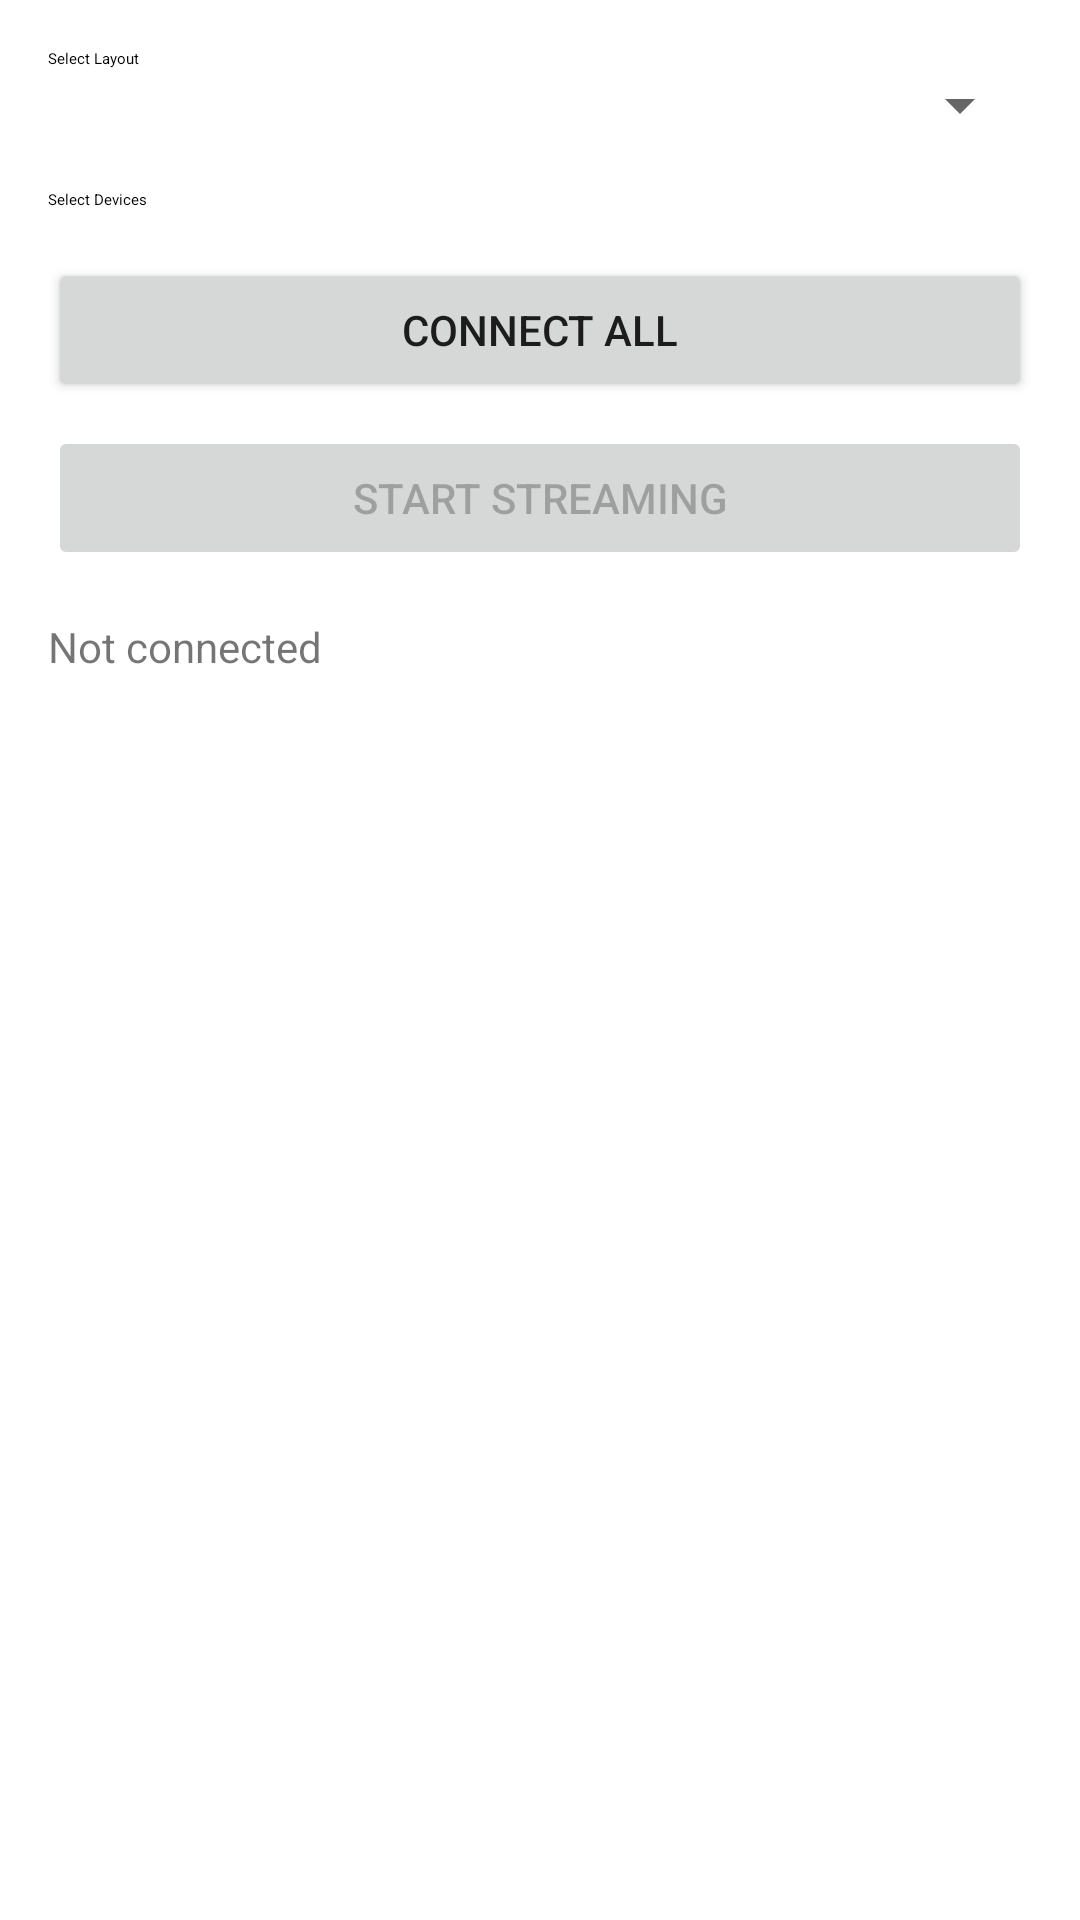

Here is an Android app screen rendered from its layout file. Give the layout XML and the strings, colors and styles it references.
<!-- AndroidManifest.xml: application theme Theme.NIRDuino_Android_App_v2 -->
<!-- res/layout/activity_multi_device_stream.xml -->
<ScrollView xmlns:android="http://schemas.android.com/apk/res/android"
    android:layout_width="match_parent"
    android:layout_height="match_parent">

    <LinearLayout
        android:layout_width="match_parent"
        android:layout_height="wrap_content"
        android:orientation="vertical"
        android:padding="16dp">

        <TextView
            android:layout_width="wrap_content"
            android:layout_height="wrap_content"
            android:text="Select Layout"
            android:textAppearance="?attr/textAppearanceTitleMedium" />

        <Spinner
            android:id="@+id/spinner_layouts"
            android:layout_width="match_parent"
            android:layout_height="wrap_content"
            android:layout_marginBottom="16dp" />

        <TextView
            android:layout_width="wrap_content"
            android:layout_height="wrap_content"
            android:text="Select Devices"
            android:textAppearance="?attr/textAppearanceTitleMedium" />

        <LinearLayout
            android:id="@+id/container_device_list"
            android:layout_width="match_parent"
            android:layout_height="wrap_content"
            android:orientation="vertical"
            android:layout_marginBottom="16dp" />

        <Button
            android:id="@+id/btn_connect_all"
            android:layout_width="match_parent"
            android:layout_height="wrap_content"
            android:text="Connect All"
            android:layout_marginBottom="8dp" />

        <Button
            android:id="@+id/btn_stream_toggle"
            android:layout_width="match_parent"
            android:layout_height="wrap_content"
            android:text="Start Streaming"
            android:enabled="false"
            android:layout_marginBottom="16dp" />

        <TextView
            android:id="@+id/text_global_status"
            android:layout_width="match_parent"
            android:layout_height="wrap_content"
            android:text="Not connected"
            android:layout_marginBottom="16dp" />

        <LinearLayout
            android:id="@+id/container_device_cards"
            android:layout_width="match_parent"
            android:layout_height="wrap_content"
            android:orientation="vertical" />

    </LinearLayout>
</ScrollView>
<!-- resources referenced by this layout -->
<resources>
  <style name="Theme.NIRDuino_Android_App_v2" parent="Theme.MaterialComponents.Light.NoActionBar">
          
          <item name="colorPrimary">#1976D2</item>
          <item name="colorPrimaryVariant">#1976D2</item> 
          <item name="colorOnPrimary">#FFFFFF</item>
          <item name="colorSecondary">#D81B60</item>
          <item name="colorSecondaryVariant">#C2185B</item> 
          <item name="colorOnSecondary">#FFFFFF</item>
      </style>
</resources>
